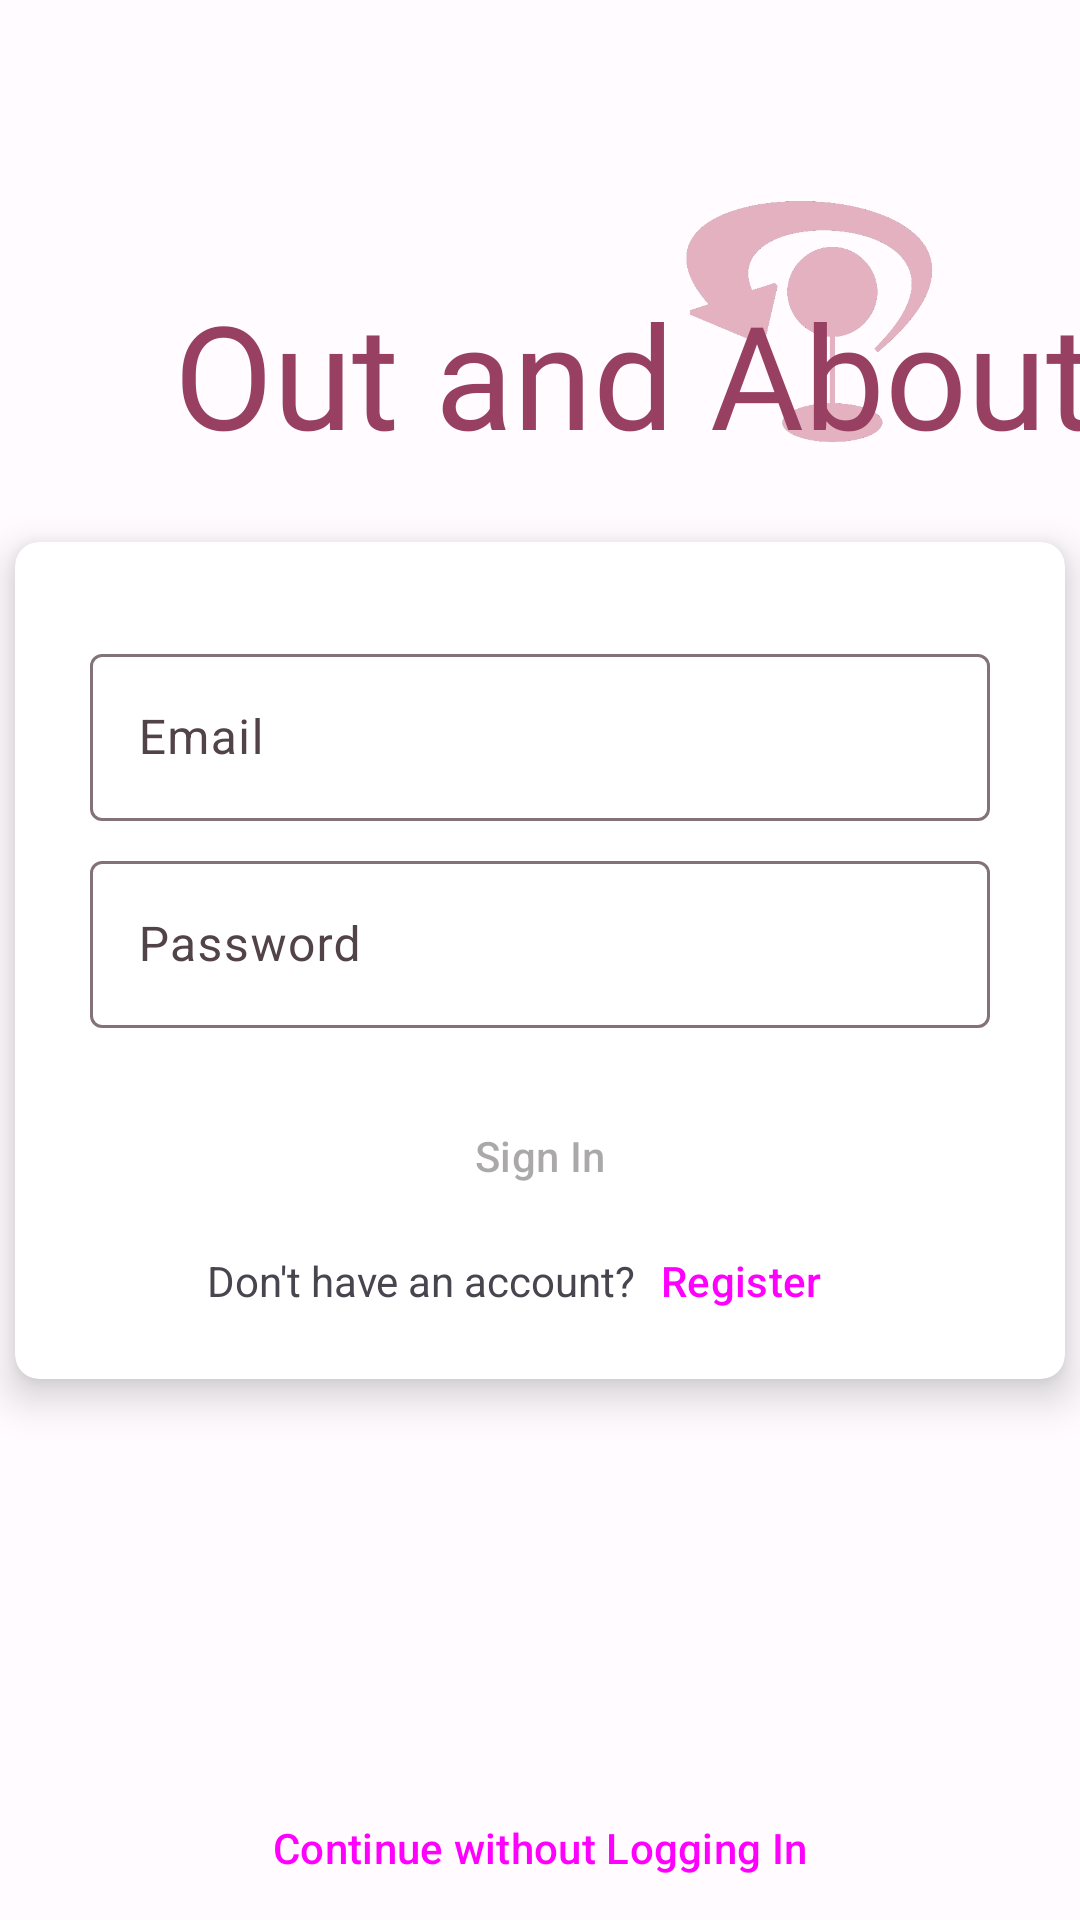

Write the Android layout XML for this screen, with the resource values it uses.
<!-- AndroidManifest.xml: application theme Theme.GroupProjectOutAndAbout -->
<!-- res/layout/activity_login.xml -->
<?xml version="1.0" encoding="utf-8"?>
<androidx.constraintlayout.widget.ConstraintLayout xmlns:android="http://schemas.android.com/apk/res/android"
    xmlns:app="http://schemas.android.com/apk/res-auto"
    xmlns:tools="http://schemas.android.com/tools"
    android:id="@+id/container"
    android:layout_width="match_parent"
    android:layout_height="match_parent"
    android:orientation="vertical"
    android:paddingLeft="@dimen/activity_horizontal_margin"
    android:paddingTop="@dimen/activity_vertical_margin"
    android:paddingRight="@dimen/activity_horizontal_margin"
    android:paddingBottom="@dimen/activity_vertical_margin"
    tools:context=".ui.login.LoginActivity">

    <androidx.cardview.widget.CardView
        android:id="@+id/cardView"
        android:layout_width="350dp"
        android:layout_height="wrap_content"
        app:cardCornerRadius="8dp"
        app:cardElevation="8dp"
        app:layout_constraintBottom_toBottomOf="parent"
        app:layout_constraintEnd_toEndOf="parent"
        app:layout_constraintStart_toStartOf="parent"
        app:layout_constraintTop_toTopOf="parent">

        <androidx.constraintlayout.widget.ConstraintLayout
            android:layout_width="match_parent"
            android:layout_height="279dp">

            <com.google.android.material.textfield.TextInputLayout
                android:id="@+id/textFieldUsername"
                android:layout_width="300dp"
                android:layout_height="wrap_content"
                android:layout_marginTop="32dp"
                android:layout_marginBottom="8dp"
                app:layout_constraintBottom_toTopOf="@+id/textFieldPassword"
                app:layout_constraintEnd_toEndOf="parent"
                app:layout_constraintStart_toStartOf="parent"
                app:layout_constraintTop_toTopOf="parent">

                <com.google.android.material.textfield.TextInputEditText
                    android:id="@+id/username"
                    android:layout_width="match_parent"
                    android:layout_height="wrap_content"
                    android:autofillHints="@string/prompt_email"
                    android:hint="@string/prompt_email"
                    android:inputType="textEmailAddress"
                    android:selectAllOnFocus="true" />
            </com.google.android.material.textfield.TextInputLayout>

            <com.google.android.material.textfield.TextInputLayout
                android:id="@+id/textFieldPassword"
                android:layout_width="300dp"
                android:layout_height="wrap_content"
                android:layout_marginTop="8dp"
                app:layout_constraintEnd_toEndOf="@+id/textFieldUsername"
                app:layout_constraintStart_toStartOf="@+id/textFieldUsername"
                app:layout_constraintTop_toBottomOf="@+id/textFieldUsername">

                <com.google.android.material.textfield.TextInputEditText
                    android:id="@+id/password"
                    android:layout_width="match_parent"
                    android:layout_height="wrap_content"
                    android:autofillHints="@string/prompt_password"
                    android:hint="@string/prompt_password"
                    android:imeActionLabel="@string/action_sign_in_short"
                    android:imeOptions="actionDone"
                    android:inputType="textPassword"
                    android:selectAllOnFocus="true" />
            </com.google.android.material.textfield.TextInputLayout>

            <Button
                android:id="@+id/login"
                style="@style/Widget.Material3.Button.ElevatedButton"
                android:layout_width="300dp"
                android:layout_height="wrap_content"
                android:layout_gravity="start"
                android:layout_marginBottom="32dp"
                android:enabled="false"
                android:text="@string/sign_in"
                app:cornerFamily="cut"
                app:cornerSize="4dp"
                app:layout_constraintBottom_toBottomOf="parent"
                app:layout_constraintEnd_toEndOf="@+id/textFieldPassword"
                app:layout_constraintStart_toStartOf="@+id/textFieldPassword"
                app:layout_constraintTop_toBottomOf="@+id/textFieldPassword" />


            <TextView
                android:id="@+id/textView3"
                android:layout_width="wrap_content"
                android:layout_height="wrap_content"
                android:layout_marginStart="64dp"
                android:layout_marginTop="8dp"
                android:text="Don't have an account?"
                app:layout_constraintStart_toStartOf="parent"
                app:layout_constraintTop_toBottomOf="@+id/login" />

            <Button
                android:id="@+id/register"
                style="@style/Widget.Material3.Button.TextButton"
                android:layout_width="wrap_content"
                android:layout_height="wrap_content"
                android:layout_marginEnd="64dp"
                android:text="@string/register"
                app:layout_constraintBaseline_toBaselineOf="@+id/textView3"
                app:layout_constraintEnd_toEndOf="parent" />

        </androidx.constraintlayout.widget.ConstraintLayout>
    </androidx.cardview.widget.CardView>

    <Button
        android:id="@+id/continueWithoutLogin"
        style="@style/Widget.Material3.Button.TextButton"
        android:layout_width="wrap_content"
        android:layout_height="wrap_content"
        android:text="@string/continue_without_logging_in"
        app:layout_constraintBottom_toBottomOf="parent"
        app:layout_constraintEnd_toEndOf="parent"
        app:layout_constraintStart_toStartOf="parent" />

    <ProgressBar
        android:id="@+id/loading"
        android:layout_width="1dp"
        android:layout_height="1dp"
        android:layout_gravity="center"
        android:visibility="gone"
        app:layout_constraintBottom_toBottomOf="parent"
        app:layout_constraintEnd_toEndOf="parent" />

    <ImageView
        android:id="@+id/imageView"
        android:layout_width="173dp"
        android:layout_height="103dp"
        android:layout_marginEnd="2dp"
        android:layout_marginBottom="24dp"
        app:layout_constraintBottom_toTopOf="@+id/cardView"
        app:layout_constraintEnd_toEndOf="parent"
        app:srcCompat="@drawable/out_and_about_logo_full" />

    <TextView
        android:id="@+id/textView"
        android:layout_width="wrap_content"
        android:layout_height="wrap_content"
        android:layout_marginStart="58dp"
        android:layout_marginBottom="24dp"
        android:text="Out and About"
        android:fontFamily="@font/engagement"
        android:textColor="@color/md_theme_light_primary"
        android:textSize="48sp"
        app:layout_constraintBottom_toTopOf="@+id/cardView"
        app:layout_constraintStart_toStartOf="parent" />

</androidx.constraintlayout.widget.ConstraintLayout>
<!-- resources referenced by this layout -->
<resources>
  <color name="md_theme_light_primary">#984062</color>
  <string name="action_sign_in_short">Sign in</string>
  <string name="continue_without_logging_in">Continue without Logging In</string>
  <string name="prompt_email">Email</string>
  <string name="prompt_password">Password</string>
  <string name="register">Register</string>
  <string name="sign_in">Sign In</string>
  <style name="Theme.GroupProjectOutAndAbout" parent="Base.Theme.GroupProjectOutAndAbout" />
  <color name="md_theme_light_onPrimary">#FFFFFF</color>
  <color name="md_theme_light_primaryContainer">#FFD9E2</color>
  <color name="md_theme_light_onPrimaryContainer">#3E001E</color>
  <color name="md_theme_light_secondary">#74565F</color>
  <color name="md_theme_light_onSecondary">#FFFFFF</color>
  <color name="md_theme_light_secondaryContainer">#FFD9E2</color>
  <color name="md_theme_light_onSecondaryContainer">#2B151C</color>
  <color name="md_theme_light_tertiary">#7C5635</color>
  <color name="md_theme_light_onTertiary">#FFFFFF</color>
  <color name="md_theme_light_tertiaryContainer">#FFDCC2</color>
  <color name="md_theme_light_onTertiaryContainer">#2E1500</color>
  <color name="md_theme_light_error">#BA1A1A</color>
  <color name="md_theme_light_errorContainer">#FFDAD6</color>
  <color name="md_theme_light_onError">#FFFFFF</color>
  <color name="md_theme_light_onErrorContainer">#410002</color>
  <color name="md_theme_light_background">#FFFBFF</color>
  <color name="md_theme_light_onBackground">#201A1B</color>
  <color name="md_theme_light_surface">#FFFBFF</color>
  <color name="md_theme_light_onSurface">#201A1B</color>
  <color name="md_theme_light_surfaceVariant">#F2DDE2</color>
  <color name="md_theme_light_onSurfaceVariant">#514347</color>
  <color name="md_theme_light_outline">#837377</color>
  <color name="md_theme_light_inverseOnSurface">#FAEEEF</color>
  <color name="md_theme_light_inverseSurface">#352F30</color>
  <color name="md_theme_light_inversePrimary">#FFB0C9</color>
</resources>
